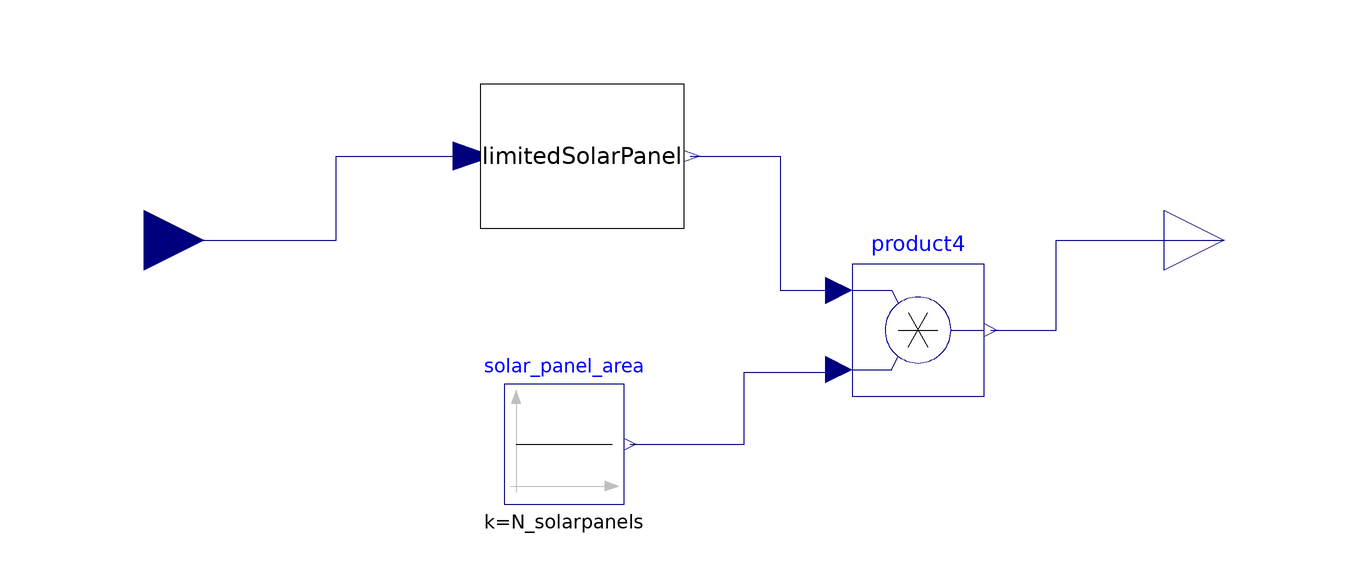

Above is the diagram view of the following Modelica model: its components placed by their Placement annotations and its connect equations drawn as lines.

model LimitedSolarFarm
      parameter Real N_solarpanels;
      Modelica.Blocks.Math.Product product4
        annotation (Placement(transformation(extent={{28,-26},{50,-4}})));
      Modelica.Blocks.Sources.Constant solar_panel_area(k=N_solarpanels)
        annotation (Placement(transformation(extent={{-30,-44},{-10,-24}})));
      LimitedSolarPanel
                 limitedSolarPanel
        annotation (Placement(transformation(extent={{-34,2},{0,26}})));
      Modelica.Blocks.Interfaces.RealInput SolarData_in
        annotation (Placement(transformation(extent={{-100,-10},{-80,10}}),
            iconTransformation(extent={{-100,-10},{-80,10}})));
      Modelica.Blocks.Interfaces.RealOutput PowerOut
        annotation (Placement(transformation(extent={{80,-10},{100,10}}),
            iconTransformation(extent={{80,-10},{100,10}})));
    equation
      connect(solar_panel_area.y,product4. u2) annotation (Line(points={{-9,-34},{10,
              -34},{10,-22},{25.8,-22},{25.8,-21.6}},
                                           color={0,0,127}));
      connect(product4.y, PowerOut) annotation (Line(points={{51.1,-15},{62,-15},
              {62,0},{90,0}},
                           color={0,0,127}));
      connect(limitedSolarPanel.PowerOut, product4.u1) annotation (Line(points=
              {{1.02,14},{16,14},{16,-8.4},{25.8,-8.4}}, color={0,0,127}));
      connect(SolarData_in, limitedSolarPanel.SolarData) annotation (Line(
            points={{-90,0},{-58,0},{-58,14},{-35.02,14}}, color={0,0,127}));
      annotation (Icon(coordinateSystem(preserveAspectRatio=false), graphics={
              Rectangle(
              extent={{-80,60},{80,-60}},
              lineColor={0,0,0},
              lineThickness=1), Text(
              extent={{-64,-12},{68,-78}},
              textColor={0,0,0},
              textString="Solar Farm"),
            Bitmap(extent={{-90,-28},{76,54}}, fileName=
                  "modelica://HESProject/Icons/solar_panel.jpg")}),  Diagram(
            coordinateSystem(preserveAspectRatio=false)));
    end LimitedSolarFarm;